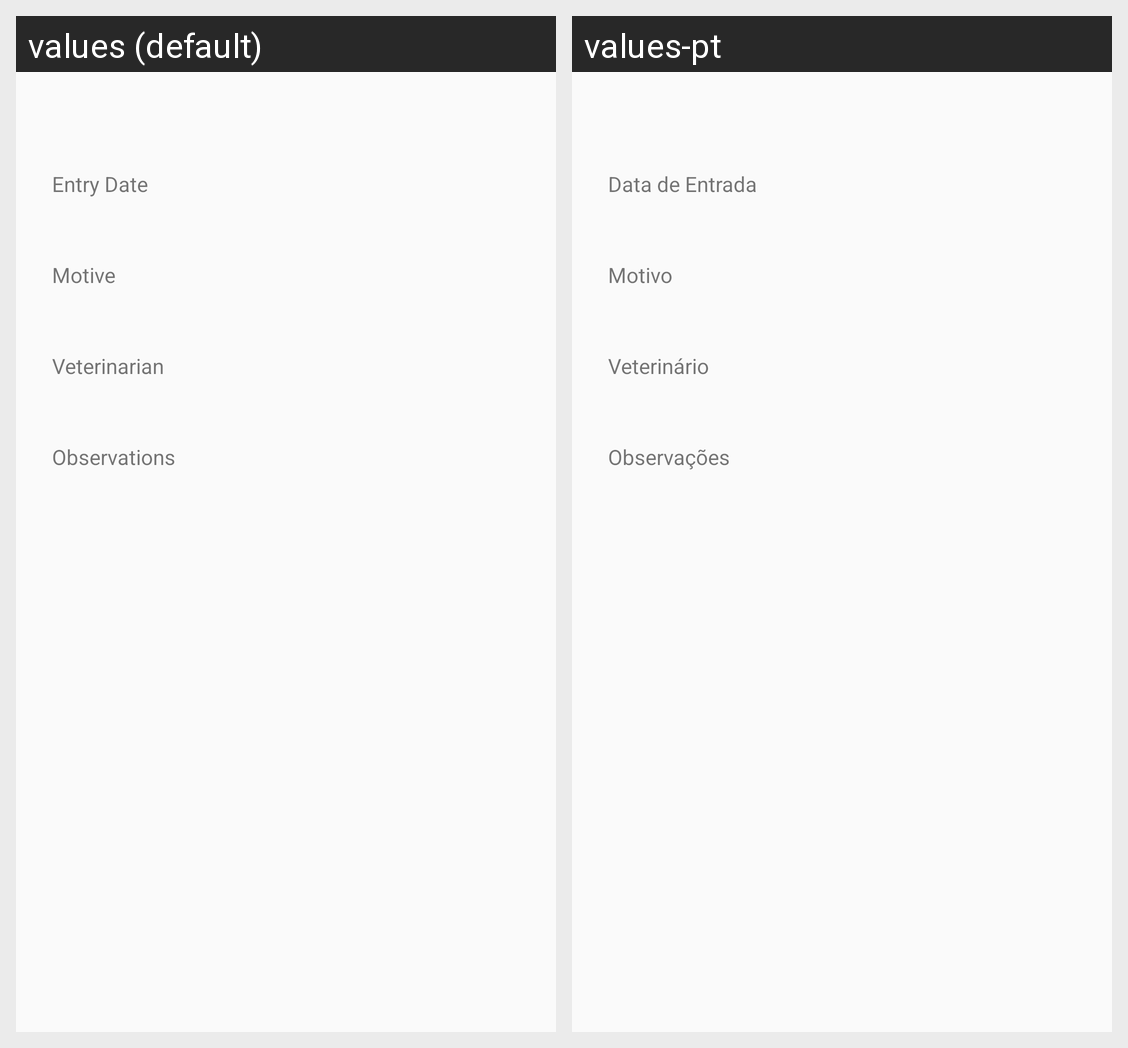

Here is an Android app screen in its default locale and in the app's own translations. Write out the translated-string differences for the strings that appear on this screen.
Android screen res/layout/fragment_info_pet_tab.xml rendered under 2 locales, left to right: values (default), values-pt. Device: Nexus 5 (rendered at 1080×1920; each locale shown at half size, 540×960, under a caption strip naming it); theme AppTheme.
Strings drawn on this screen, with the default value and each locale's value (text and hints the layout hard-codes, and strings that could not be matched under every locale, appear in the picture but are not listed):

entry_date
  values: Entry Date
  values-pt: Data de Entrada

motive
  values: Motive
  values-pt: Motivo

doctor
  values: Veterinarian
  values-pt: Veterinário

observations
  values: Observations
  values-pt: Observações
